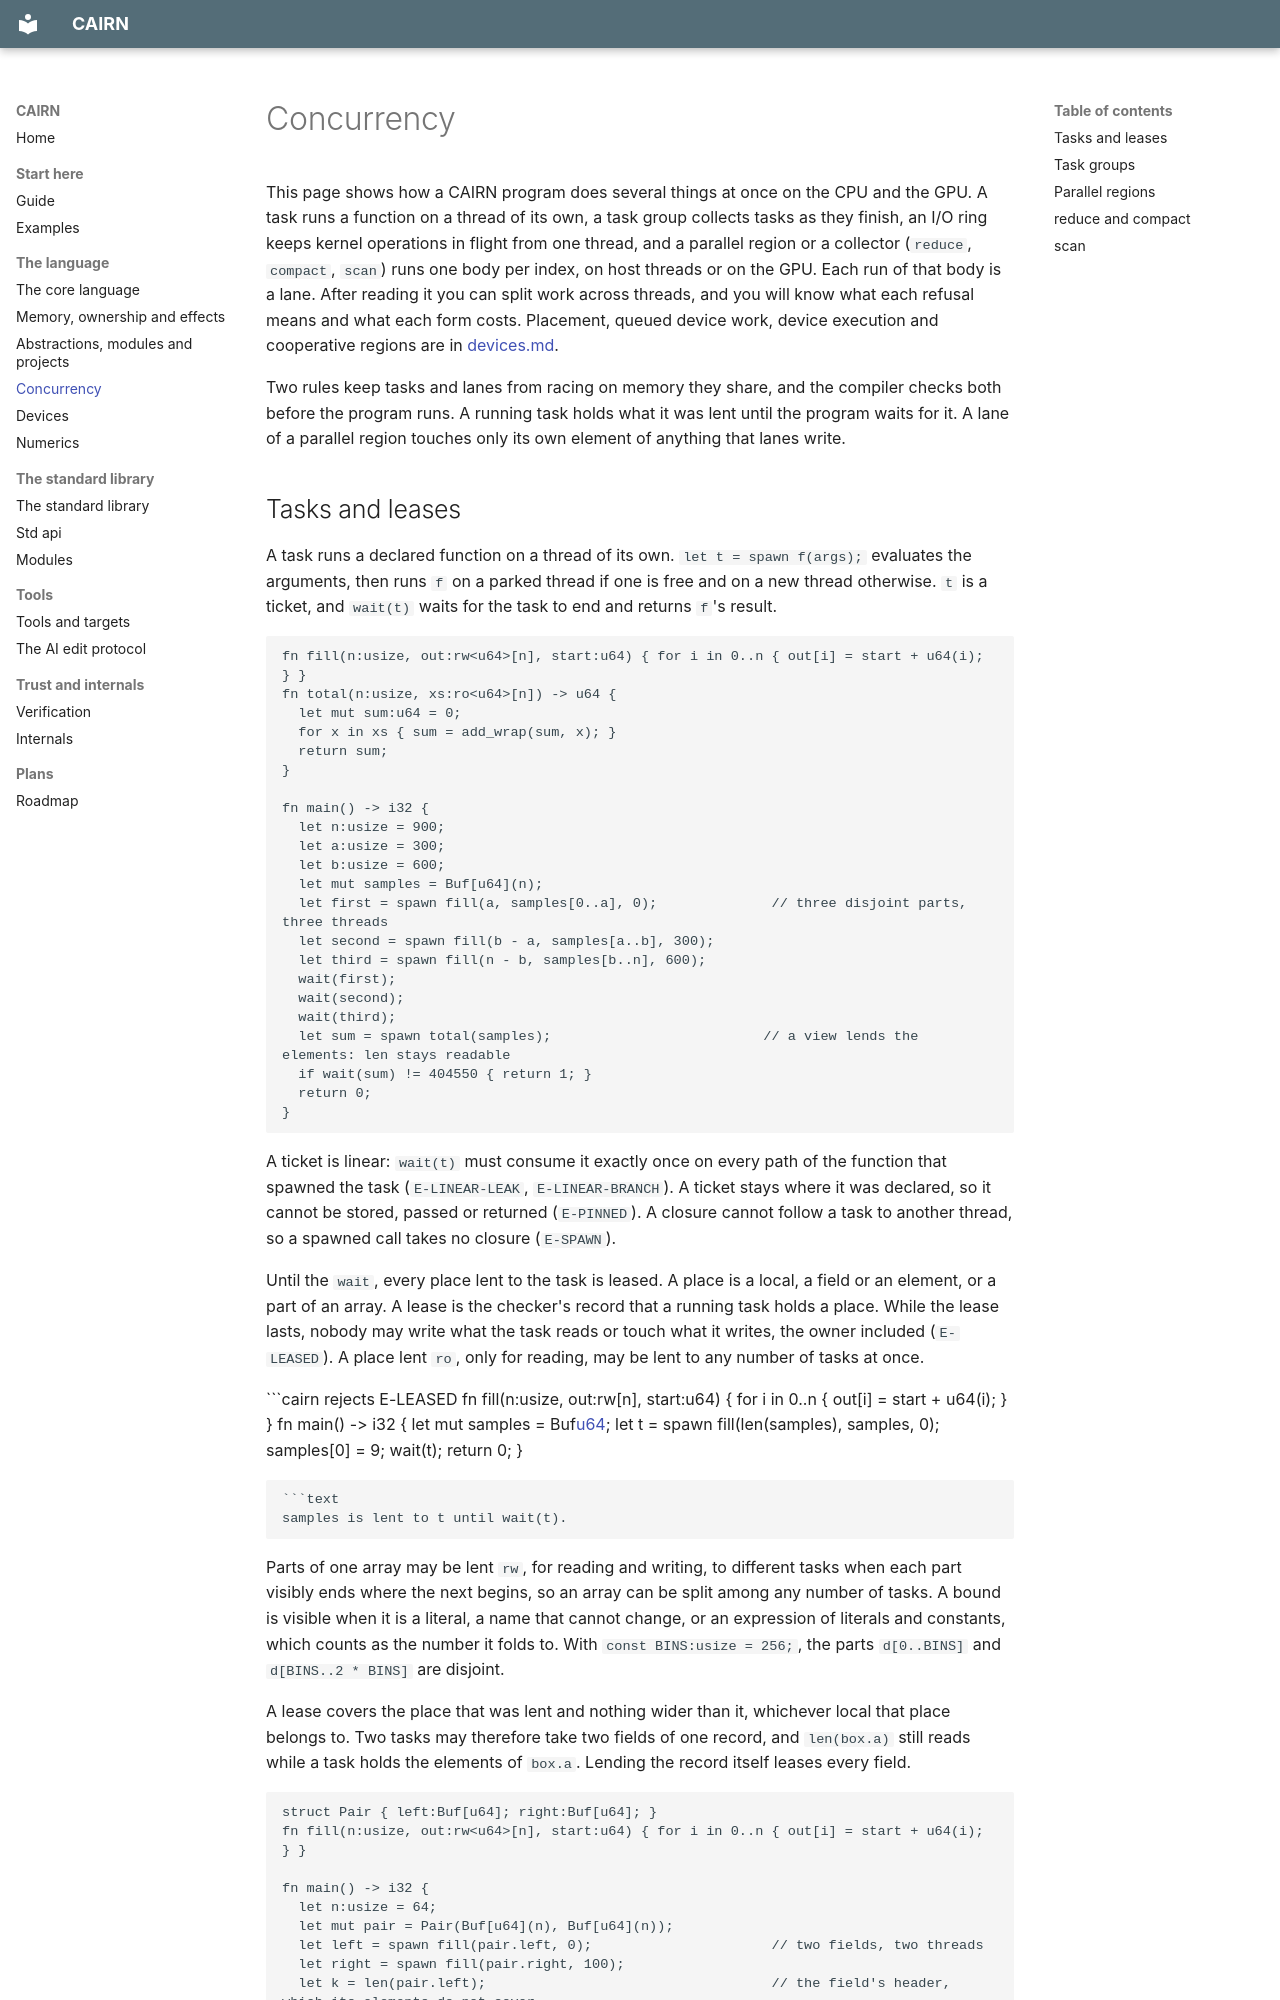

repository: SamMausberg/cairn · page: concurrency/index.html · generator: mkdocs

# Concurrency

This page shows how a CAIRN program does several things at once on the CPU and the GPU. A task runs a function on a thread of its own, a task group collects tasks as they finish, an I/O ring keeps kernel operations in flight from one thread, and a parallel region or a collector (`reduce`, `compact`, `scan`) runs one body per index, on host threads or on the GPU. Each run of that body is a lane. After reading it you can split work across threads, and you will know what each refusal means and what each form costs. Placement, queued device work, device execution and cooperative regions are in [devices.md](devices.md).

Two rules keep tasks and lanes from racing on memory they share, and the compiler checks both before the program runs. A running task holds what it was lent until the program waits for it. A lane of a parallel region touches only its own element of anything that lanes write.
